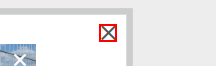
Workflow: CloseProposals

Step 1: find the push button '' in window 'My Challenges*' (chrome.exe)

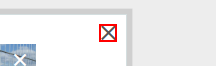
Step 2 [then]: click on the push button '' in window 'My Challenges*' (chrome.exe)
